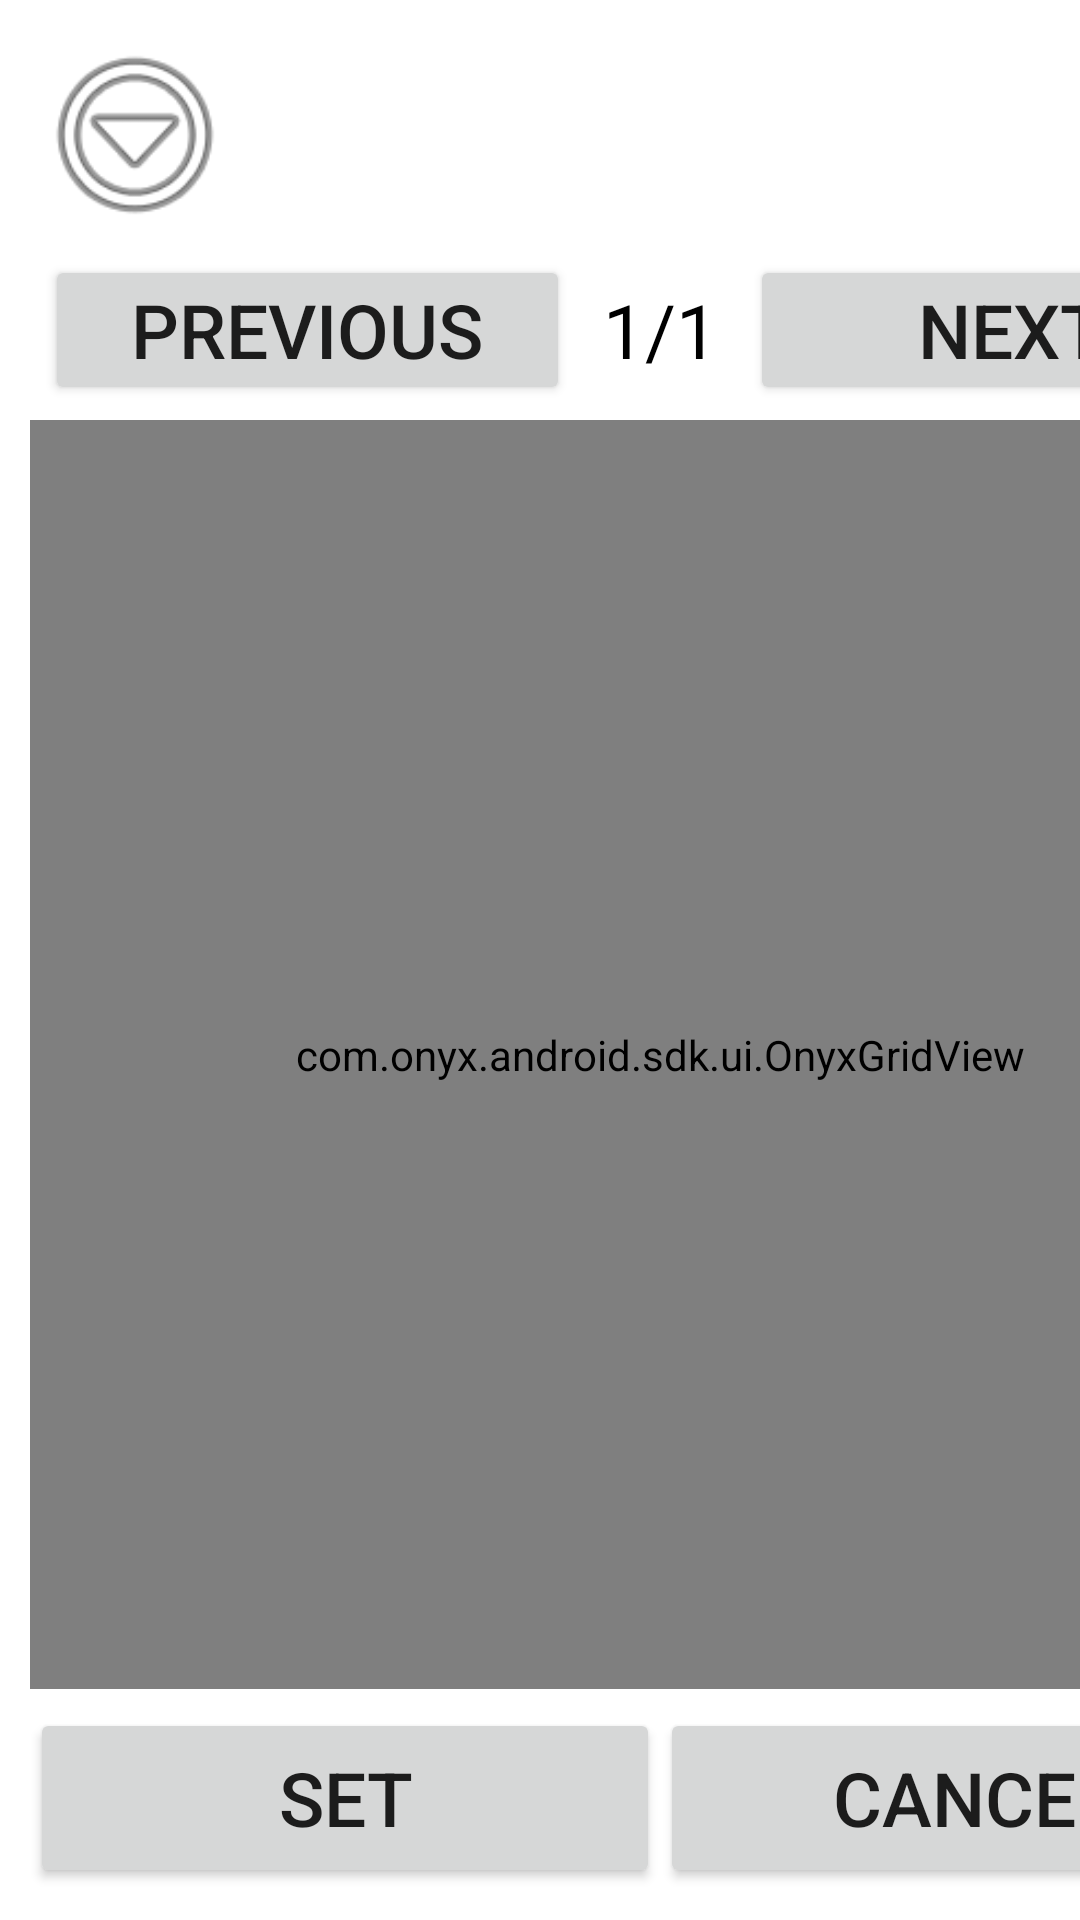

This screen was rendered from an Android layout file. Write that file and the resources it references.
<!-- AndroidManifest.xml: fallback theme Theme.MaterialComponents.DayNight.NoActionBar -->
<!-- res/layout/dialog_settings_selection_template.xml -->
<?xml version="1.0" encoding="utf-8"?>
<LinearLayout xmlns:android="http://schemas.android.com/apk/res/android"
    android:id="@+id/layout_dialog_view"
    android:layout_width="wrap_content"
    android:layout_height="match_parent"
    android:background="#FFFFFF"
    android:orientation="vertical" >

    <LinearLayout
        android:layout_width="420dp"
        android:layout_height="match_parent"
        android:layout_margin="10dp"
        android:background="#FFFFFF"
        android:orientation="vertical" >

        <RelativeLayout
            android:layout_width="wrap_content"
            android:layout_height="wrap_content" >

            <ImageView
                android:id="@+id/imageview_title"
                android:layout_width="70dp"
                android:layout_height="70dp"
                android:contentDescription="@string/title"
                android:scaleType="fitCenter"
                android:src="@android:drawable/ic_menu_more" />

            <TextView
                android:id="@+id/textview_title"
                android:layout_width="wrap_content"
                android:layout_height="wrap_content"
                android:layout_alignBottom="@id/imageview_title"
                android:layout_alignTop="@id/imageview_title"
                android:layout_toRightOf="@id/imageview_title"
                android:gravity="center_vertical"
                android:textColor="@android:color/primary_text_light"
                android:textSize="25sp" />
        </RelativeLayout>

        <LinearLayout
            android:layout_width="match_parent"
            android:layout_height="wrap_content"
            android:layout_gravity="center_horizontal"
            android:gravity="center_horizontal"
            android:orientation="horizontal" >

            <Button
                android:id="@+id/button_previous_dialogpaged"
                android:layout_width="0dp"
                android:layout_height="50dp"
                android:layout_margin="5dp"
                android:layout_weight="1.0"
                android:gravity="center"
                android:paddingBottom="3dp"
                android:paddingTop="3dp"
                android:text="@string/previous"
                android:textSize="25sp" />

            <TextView
                android:id="@+id/textview_paged_dialogpaged"
                android:layout_width="wrap_content"
                android:layout_height="50dp"
                android:layout_gravity="center"
                android:gravity="center"
                android:minWidth="50dp"
                android:text="@string/paged_init_text"
                android:textColor="@android:color/primary_text_light"
                android:textSize="25sp" />

            <Button
                android:id="@+id/button_next_dialogpaged"
                android:layout_width="0dp"
                android:layout_height="50dp"
                android:layout_margin="5dp"
                android:layout_weight="1.0"
                android:gravity="center"
                android:paddingBottom="3dp"
                android:paddingTop="3dp"
                android:text="@string/next"
                android:textSize="25sp" />
        </LinearLayout>

        <com.onyx.android.sdk.ui.OnyxGridView
            android:id="@+id/gridview_dialogpaged"
            android:layout_width="match_parent"
            android:layout_height="0dp"
            android:layout_weight="1.0"
            android:background="#FFFFFF" />

        <LinearLayout
            android:layout_width="match_parent"
            android:layout_height="wrap_content"
            android:layout_gravity="center_horizontal"
            android:gravity="center"
            android:orientation="horizontal" >

            <Button
                android:id="@+id/button_set_dialogpaged"
                android:layout_width="0dp"
                android:layout_height="60dp"
                android:layout_marginBottom="2dp"
                android:layout_marginTop="5dp"
                android:layout_weight="1.0"
                android:gravity="center"
                android:paddingBottom="3dp"
                android:paddingTop="3dp"
                android:text="@string/set"
                android:textSize="25sp" />

            <Button
                android:id="@+id/button_cancel_dialogpaged"
                android:layout_width="0dp"
                android:layout_height="60dp"
                android:layout_marginBottom="2dp"
                android:layout_marginTop="5dp"
                android:layout_weight="1.0"
                android:gravity="center"
                android:paddingBottom="3dp"
                android:paddingTop="3dp"
                android:text="@string/cancel"
                android:textSize="25sp" />
        </LinearLayout>
    </LinearLayout>

</LinearLayout>
<!-- resources referenced by this layout -->
<resources>
  <string name="cancel">Cancel</string>
  <string name="next">next</string>
  <string name="paged_init_text">1/1</string>
  <string name="previous">previous</string>
  <string name="set">Set</string>
  <string name="title">title</string>
</resources>
